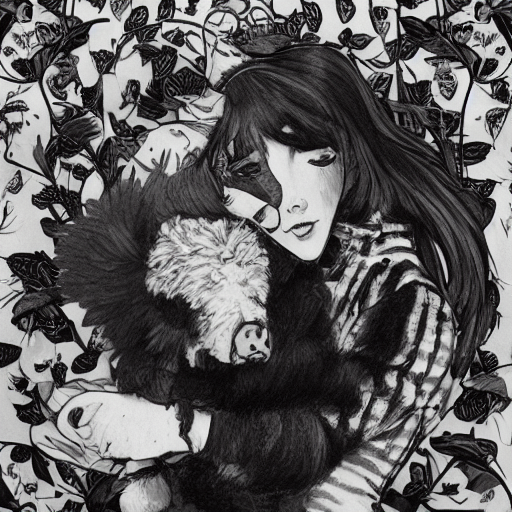
Generation parameters embedded in this image by AUTOMATIC1111 Stable Diffusion web UI or a fork of it (Forge, ...) (PNG 'parameters' text chunk):
babe
Steps: 20, Sampler: DDIM, CFG scale: 7, Seed: 2166451597, Size: 512x512, Model hash: 81761151, Batch size: 8, Batch pos: 7